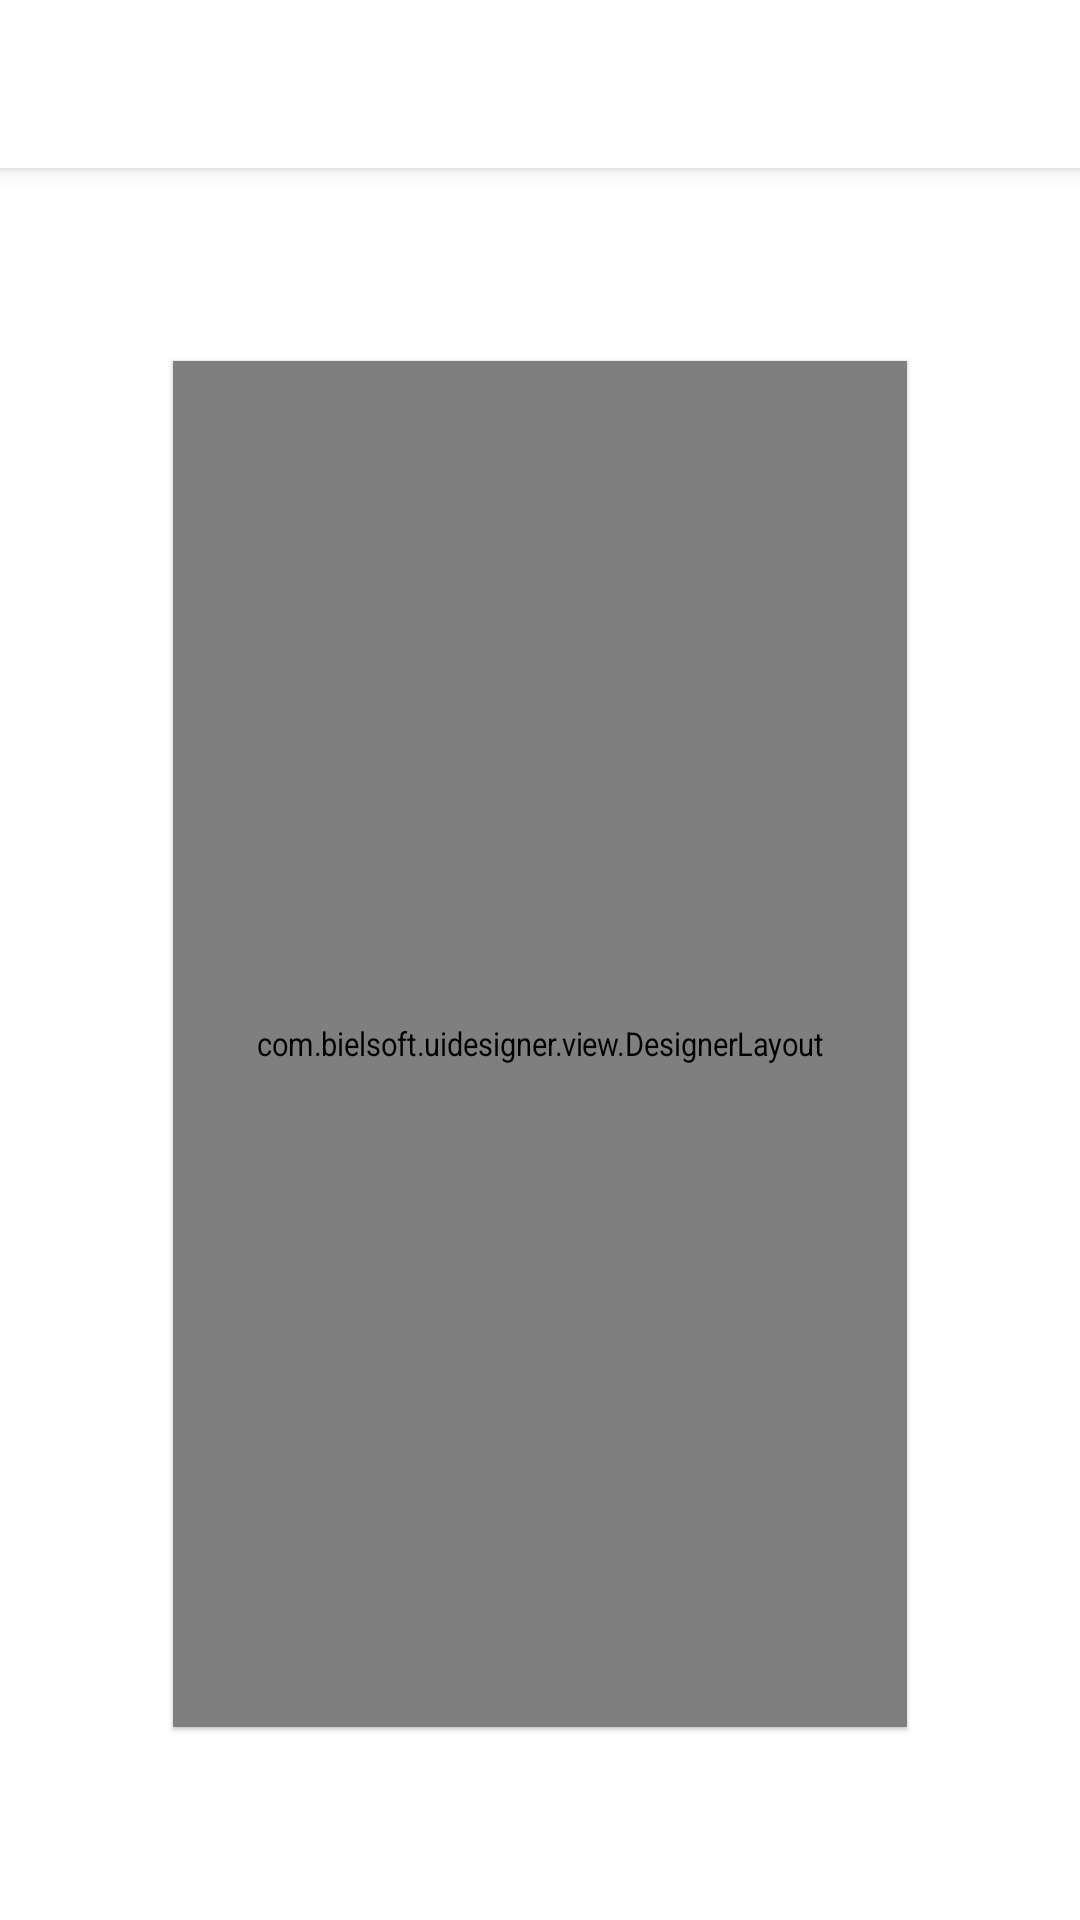

Write the Android layout XML for this screen, with the resource values it uses.
<!-- AndroidManifest.xml: application theme AppTheme -->
<!-- res/layout/main.xml -->
<?xml version="1.0" encoding="utf-8"?>
<android.support.v4.widget.DrawerLayout
	xmlns:android="http://schemas.android.com/apk/res/android"
	xmlns:app="http://schemas.android.com/apk/res-auto"
	android:id="@+id/drawer"
	android:layout_width="fill_parent"
	android:layout_height="fill_parent">

	<android.support.design.widget.CoordinatorLayout
		android:layout_width="fill_parent"
		android:layout_height="fill_parent"
		android:animateLayoutChanges="true">

		<android.support.design.widget.AppBarLayout
			android:layout_width="fill_parent"
			android:layout_height="wrap_content"
			android:theme="@style/AppTheme.AppBarOverlay">

			<android.support.v7.widget.Toolbar
				android:id="@+id/toolbar"
				android:layout_width="fill_parent"
				android:layout_height="?actionBarSize"
				app:popupTheme="@style/AppTheme.PopupOverlay"/>

		</android.support.design.widget.AppBarLayout>

        <include layout="@layout/content_main"/>

	</android.support.design.widget.CoordinatorLayout>

	<LinearLayout
		android:id="@+id/nav_view"
		android:layout_width="288.dip"
		android:layout_height="fill_parent"
		android:layout_gravity="start"
		android:background="@android:color/white"
		android:orientation="vertical">

        <android.support.v7.widget.RecyclerView
            android:id="@+id/recycler_widgets"
            android:layout_width="fill_parent"
            android:layout_height="wrap_content"/>
        
    </LinearLayout>

</android.support.v4.widget.DrawerLayout>
<!-- res/layout/content_main.xml (included above) -->
<LinearLayout
    xmlns:android="http://schemas.android.com/apk/res/android"
	xmlns:app="http://schemas.android.com/apk/res-auto"
    android:layout_width="fill_parent"
    android:layout_height="fill_parent"
    android:orientation="vertical"
    android:background="@android:color/white"
    app:layout_behavior="@string/appbar_scrolling_view_behavior">

    <com.bielsoft.uidesigner.view.DesignerLayout
        android:id="@+id/designer_layout"
        android:layout_height="fill_parent"
        android:layout_width="fill_parent"
        android:elevation="1.0dip"
        android:padding="1.0dip"
        android:scaleX="0.68"
        android:scaleY="0.78"
        android:background="@drawable/background_designer"/>

</LinearLayout>
<!-- resources referenced by this layout -->
<resources>
  <!-- drawable background_designer (drawable) -->
  <?xml version="1.0" encoding="utf-8"?>
  <selector xmlns:android="http://schemas.android.com/apk/res/android">
      <item android:drawable="@drawable/background_designer_normal" android:state_pressed="false"/>
      <item android:drawable="@drawable/background_designer_press" android:state_pressed="true"/>
  </selector>
  <style name="AppTheme.AppBarOverlay" parent="ThemeOverlay.AppCompat.ActionBar" />
  <style name="AppTheme.PopupOverlay" parent="ThemeOverlay.AppCompat.Light" />
  <style name="AppTheme" parent="Theme.AppCompat.Light.DarkActionBar">
          <item name="colorPrimary">@color/colorPrimary</item>
          <item name="colorPrimaryDark">@color/colorPrimaryDark</item>
          <item name="colorAccent">@color/colorAccent</item>
          <item name="colorControlNormal">#FF656565</item>
          <item name="android:dialogTheme">@style/Dialog.Theme</item>
      </style>
  <!-- drawable background_designer_normal (drawable) -->
  <?xml version="1.0" encoding="utf-8" ?>
  <shape
      xmlns:android="http://schemas.android.com/apk/res/android"
      android:shape="rectangle">
      
      <corners android:radius="3.0dip" />
          
      <stroke
          android:width="1.0dip"
          android:color="@color/colorDesignerBorder"
          android:dashWidth="4.0dip"
          android:dashGap="2.0dip" />
      
  </shape>
  <!-- drawable background_designer_press (drawable) -->
  <?xml version="1.0" encoding="utf-8" ?>
  <shape
      xmlns:android="http://schemas.android.com/apk/res/android"
      android:shape="rectangle">
  
      <corners android:radius="8.0dip" />
      
      <stroke
          android:width="7.0dip"
          android:color="@color/colorAccent"/>
      
  </shape>
  <color name="colorPrimary">@android:color/white</color>
  <color name="colorPrimaryDark">#FF757575</color>
  <color name="colorAccent">#FF2962F4</color>
  <style name="Dialog.Theme" parent="Theme.AppCompat.Light.Dialog">
          <item name="colorPrimary">@color/colorPrimary</item>
          <item name="colorPrimaryDark">@color/colorPrimaryDark</item>
          <item name="colorAccent">@color/colorAccent</item>
      </style>
  <color name="colorDesignerBorder">#FF909090</color>
</resources>
